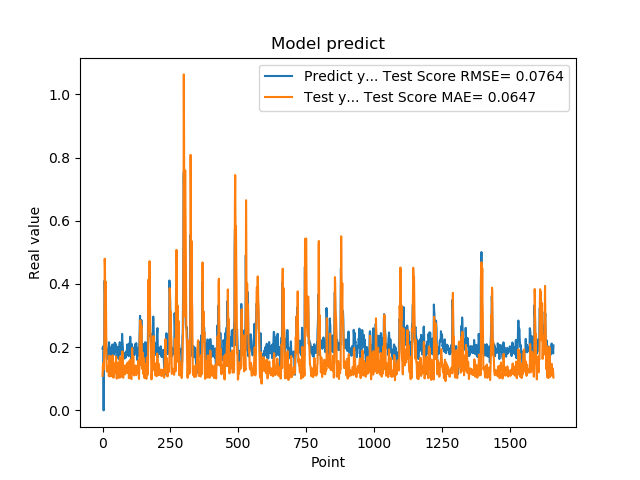

The table this chart was drawn from, first rows:
1.955727785830000398e-01, 1.093770850092583569e-01
1.954265981910000005e-01, 1.349626709164369331e-01
2.004670947789999880e-01, 1.487351534140214926e-01
2.029463946819999587e-01, 1.367661166977302556e-01
0.000000000000000000e+00, 1.291330561015626155e-01
1.862521618600000151e-01, 1.358545614729793904e-01
1.862153261900000301e-01, 1.701854967880263858e-01
4.038094580169999670e-01, 2.457649310419822153e-01
4.118085205549999461e-01, 4.798839974737213465e-01
3.743042349819999948e-01, 4.479005958635089435e-01
3.571429848669999685e-01, 3.105129918720259674e-01
2.572054266930000055e-01, 2.664933683736645520e-01
2.409307956699999753e-01, 4.067304763252314603e-01
2.253161966800000249e-01, 2.884999731508953724e-01
1.935185044999999937e-01, 2.008839877052995826e-01
1.787700653079999924e-01, 1.408096371767279253e-01
1.622045934200000150e-01, 1.227755861621860900e-01
1.761920750140000269e-01, 1.272701797470434382e-01
1.883655935530000325e-01, 1.327554947899753368e-01
1.861467957499999548e-01, 1.387552023194316142e-01
1.954913884399999968e-01, 1.343841979080851456e-01
1.954011768099999935e-01, 1.288826875982074793e-01
1.660518944260000185e-01, 1.277629175141521412e-01
1.907722949980000249e-01, 1.091506111024840436e-01
2.156041562559999625e-01, 1.154936538438076227e-01
1.898660957809999716e-01, 1.729474258487300187e-01
1.770474612709999895e-01, 1.566932361109901750e-01
2.001174986360000074e-01, 1.071963870680283926e-01
1.948629021640000125e-01, 1.392081901930699861e-01
1.922753006219999894e-01, 1.704165223864966827e-01
1.779100298880000042e-01, 1.384036914109879335e-01
1.810636967419999854e-01, 1.111833371511433410e-01
1.680064052340000114e-01, 1.164448674853892363e-01
1.635809391740000174e-01, 1.081903496220870953e-01
1.706920862200000111e-01, 1.115932763922573429e-01
1.916799396280000345e-01, 1.349148568901301359e-01
2.085516005749999957e-01, 1.545935439410191514e-01
2.058236002919999752e-01, 1.742675137034435384e-01
1.828240007160000513e-01, 1.635328092940429578e-01
1.857409924269999846e-01, 1.240489503976960339e-01
1.775099337099999841e-01, 1.032995527752681719e-01
1.752161234619999952e-01, 1.128944381399836910e-01
1.971126049759999999e-01, 1.155020378298539790e-01
1.845117062330000057e-01, 1.241611371268688674e-01
1.984785944219999987e-01, 1.263456910569591418e-01
2.143009155989999692e-01, 1.318162177700301918e-01
1.841159015890000139e-01, 1.496213035728146679e-01
2.104043960570000094e-01, 1.230769381994664541e-01
2.032361328599999739e-01, 1.195744622450967271e-01
2.088565975429999833e-01, 1.550814031659383530e-01
1.960448026660000231e-01, 1.703921433124371831e-01
1.900728046889999523e-01, 1.247218780237871055e-01
1.658952832220000062e-01, 1.005720519849390426e-01
1.872539073229999851e-01, 1.058051076519572337e-01
1.852532625200000171e-01, 1.224121222037356793e-01
1.799222826959999966e-01, 1.248500213208885989e-01
2.012764066460000223e-01, 1.256846404597927180e-01
1.978618204589999985e-01, 1.514745014369797693e-01
1.950792670250000027e-01, 1.463505200359735969e-01
1.711323857310000085e-01, 1.230408302270151605e-01
1.623787879939999901e-01, 1.028558550027261626e-01
... 1,599 more rows
